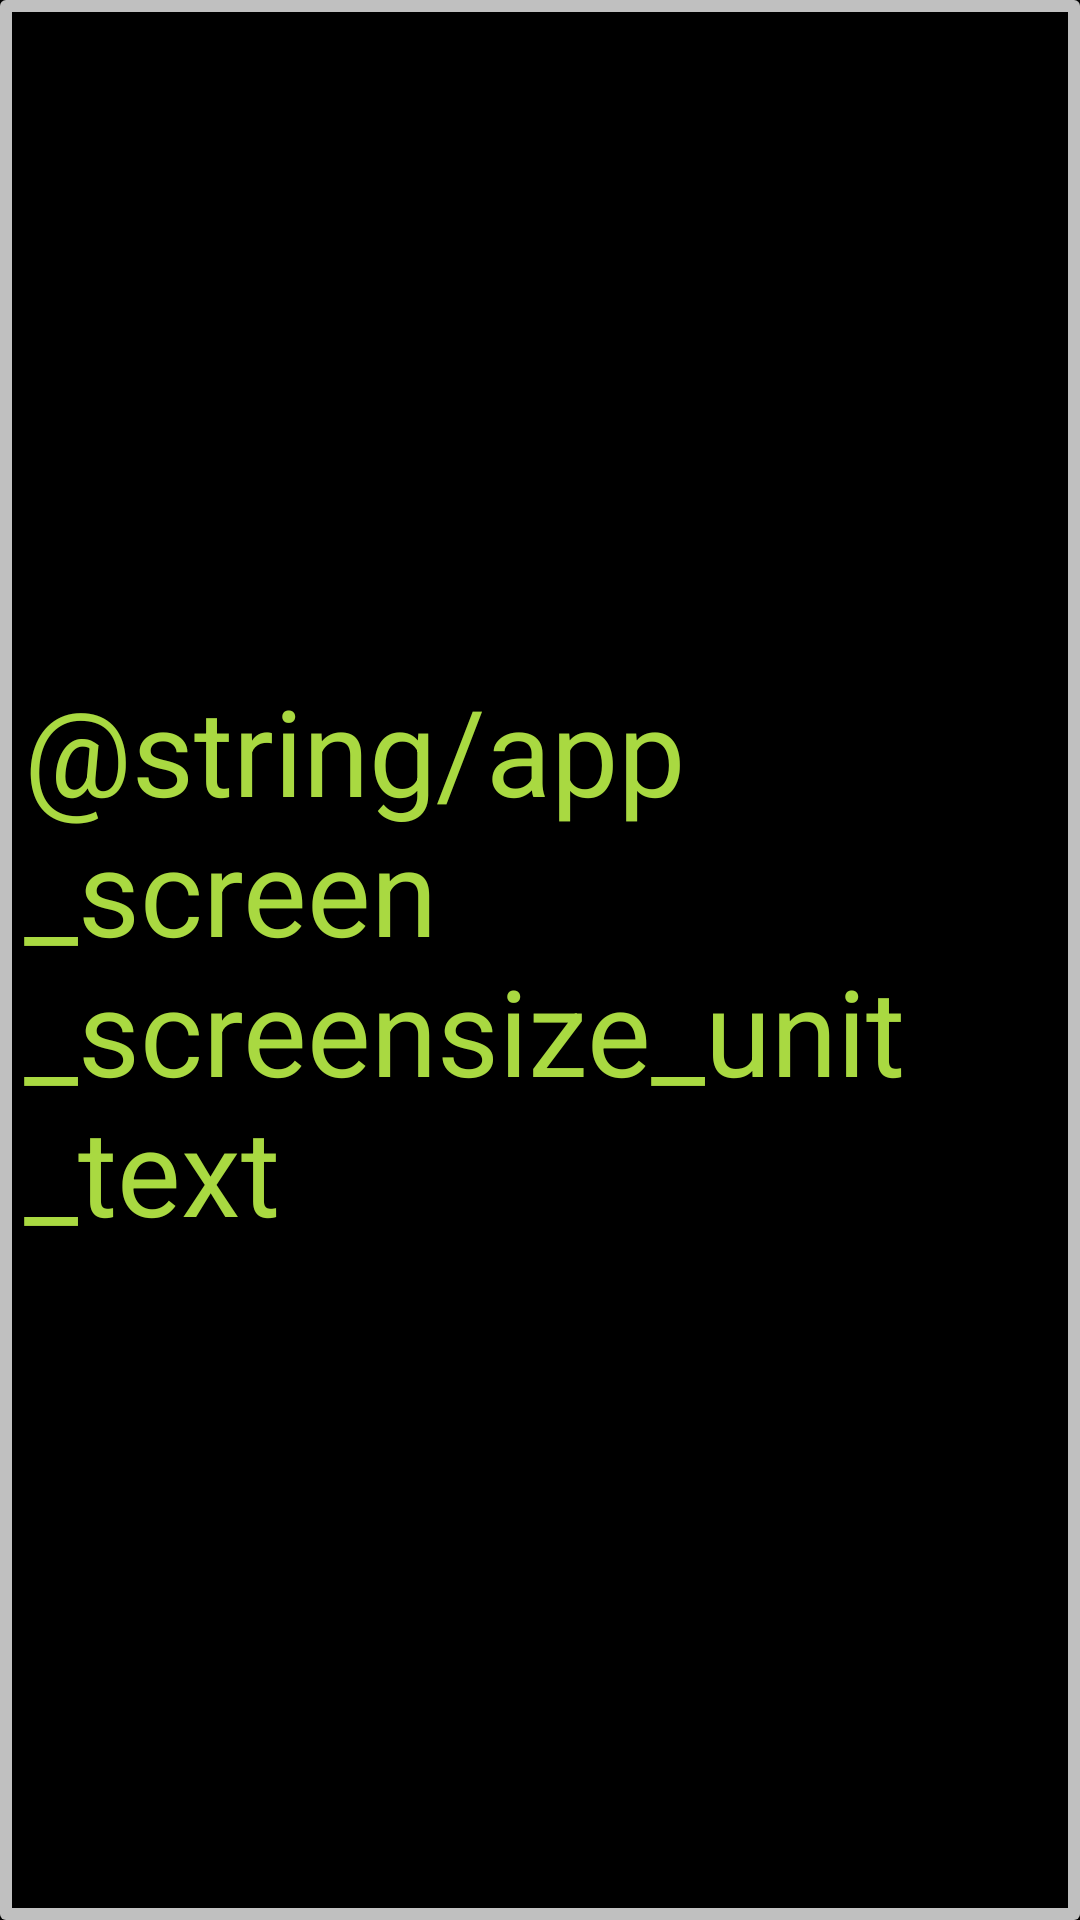

Layout XML and referenced resources for this Android screen:
<!-- AndroidManifest.xml: application theme android:Theme.NoTitleBar.Fullscreen -->
<!-- res/layout/app_screen_screen_size_text.xml -->
<?xml version="1.0" encoding="utf-8"?>
<LinearLayout
        xmlns:android="http://schemas.android.com/apk/res/android"
        android:layout_width="wrap_content"
        android:layout_height="wrap_content"
        style="@style/ScreenSizeFrame"
        android:orientation="horizontal">
    <TextView
            android:layout_width="wrap_content"
            android:layout_height="wrap_content"
            style="@style/ScreenSizeText"
            android:id="@+id/app_screen_screensize_value_text"
            />
    <TextView
            android:layout_width="wrap_content"
            android:layout_height="wrap_content"
            android:text="@string/app_screen_screensize_unit_text"
            style="@style/ScreenSizeInches"
            android:id="@+id/app_screen_screensize_unit_text"
            />
</LinearLayout>
<!-- resources referenced by this layout -->
<resources>
  <style name="ScreenSizeFrame">
          <item name="android:background">@drawable/screen_size_frame</item>
          <item name="android:gravity">center</item>
      </style>
  <style name="ScreenSizeInches" parent="@android:style/TextAppearance">
          <item name="android:textColor">@color/lime_green</item>
          <item name="android:paddingRight">@dimen/screen_size_text_padding</item>
          <item name="android:textSize">@dimen/screen_size_text_size</item>
      </style>
  <style name="ScreenSizeText" parent="@android:style/TextAppearance">
          <item name="android:textColor">@color/white</item>
          <item name="android:paddingLeft">@dimen/screen_size_text_padding</item>
          <item name="android:textSize">@dimen/screen_size_text_size</item>
      </style>
  <!-- drawable screen_size_frame (drawable) -->
  <?xml version="1.0" encoding="utf-8"?>
  <layer-list xmlns:android="http://schemas.android.com/apk/res/android">
      <item>
          <shape android:shape="rectangle">
             <corners android:radius="2dp" />
              <size android:width="120dp" android:height="40dp" />
             <padding android:left="4dp" android:right="4dp" android:top="4dp" android:bottom="4dp" />
              <solid android:color="@color/silver" />
         </shape>
      </item>
      <item>
          <shape android:shape="rectangle">
              <solid android:color="@color/black" />
              <size android:width="110dp" android:height="30dp" />
          </shape>
      </item>
  </layer-list>
  <color name="lime_green">#A9D941</color>
  <dimen name="screen_size_text_padding">4sp</dimen>
  <dimen name="screen_size_text_size">40sp</dimen>
  <color name="white">#ffffff</color>
  <color name="silver">#C0C0C0</color>
  <color name="black">#000000</color>
</resources>
